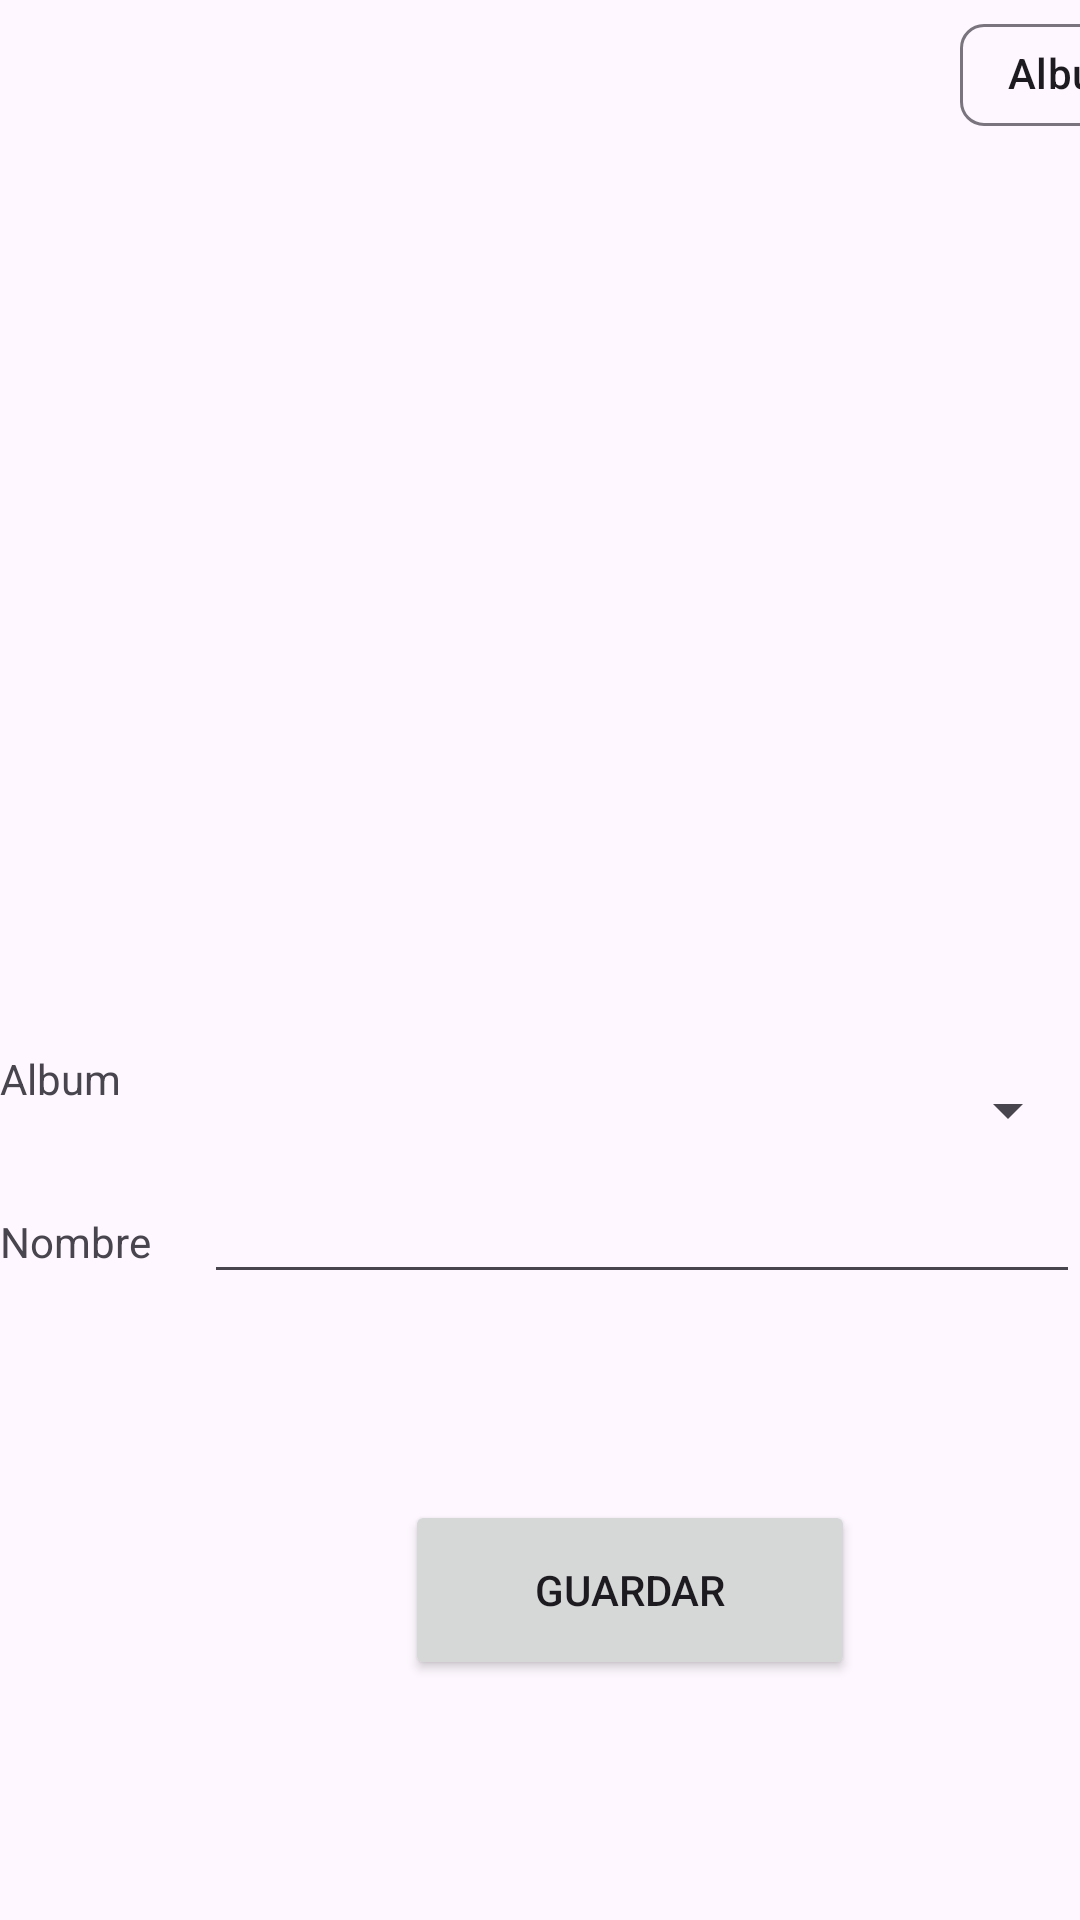

Here is an Android app screen rendered from its layout file. Give the layout XML and the strings, colors and styles it references.
<!-- AndroidManifest.xml: application theme Theme.Ejemplo_Galeria -->
<!-- res/layout/fragment_imagenes.xml -->
<?xml version="1.0" encoding="utf-8"?>
<FrameLayout xmlns:android="http://schemas.android.com/apk/res/android"
             xmlns:tools="http://schemas.android.com/tools"
             android:layout_width="match_parent"
             android:layout_height="match_parent"
             android:orientation="vertical"
             tools:context=".ImagenesFragment">

    <com.google.android.material.chip.Chip
            android:id="@+id/chipAlbum"
            android:layout_width="90dp"
            android:layout_height="50dp"
            android:layout_marginLeft="320dp"
            android:text="Album"/>

    <ImageView
            android:id="@+id/txtView1"
            android:layout_width="290dp"
            android:layout_height="250dp"

            android:layout_marginLeft="60dp"
            android:layout_marginTop="80dp"/>

    <LinearLayout
            android:layout_width="match_parent"
            android:layout_height="wrap_content"
            android:layout_marginTop="350dp">

        <TextView
                android:layout_width="0dp"
                android:layout_height="wrap_content"
                android:layout_weight="7"
                android:text="Album"/>

        <Spinner
                android:id="@+id/spinnerImagenes"
                android:layout_width="0dp"
                android:layout_height="40dp"
                android:layout_weight="30"/>

    </LinearLayout>

    <LinearLayout
            android:layout_width="match_parent"
            android:layout_height="wrap_content"
            android:layout_marginTop="390dp">

        <TextView
                android:layout_width="0dp"
                android:layout_height="wrap_content"
                android:layout_weight="7"
                android:text="Nombre"/>

        <EditText
                android:id="@+id/editText1"
                android:layout_width="0dp"
                android:layout_height="wrap_content"
                android:layout_weight="30"/>

    </LinearLayout>

    <Button
            android:id="@+id/buttonGuardar"
            android:layout_width="150dp"
            android:layout_height="60dp"
            android:layout_marginTop="500dp"
            android:layout_marginLeft="135dp"
            android:text="GUARDAR"/>



</FrameLayout>
<!-- resources referenced by this layout -->
<resources>
  <style name="Theme.Ejemplo_Galeria" parent="Base.Theme.Ejemplo_Galeria" />
  <style name="Base.Theme.Ejemplo_Galeria" parent="Theme.Material3.DayNight.NoActionBar">
          
          
      </style>
</resources>
